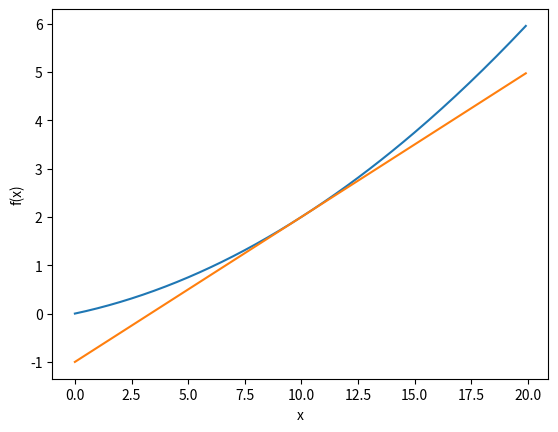

Here is the Python script that generated this plot:
#%%
import numpy as np
import matplotlib.pylab as plt

def numerical_diff(f,x) :
	h = 1e-4;
	return (f(x+h) - f(x-h)) / (2*h);

def function_1(x) :
	return 0.01*x**2 + 0.1*x;

def function_2(x) :
	return numerical_diff(function_1,10)*(x-10) + function_1(10);

x = np.arange(0.0,20.0,0.1);
y = function_1(x);

y2 = function_2(x);

plt.xlabel("x");
plt.ylabel("f(x)");
plt.plot(x,y);
plt.plot(x,y2);
plt.show();